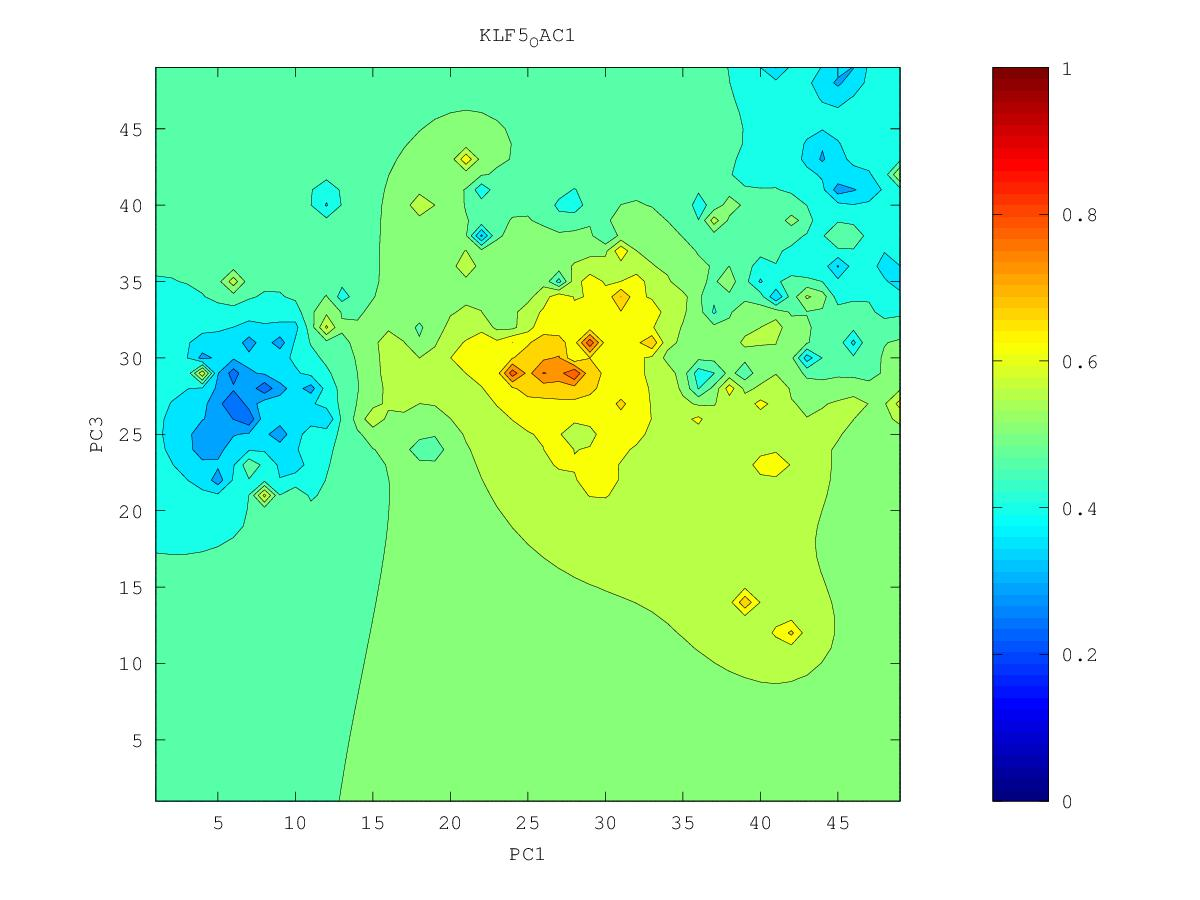

The table this chart was drawn from, first rows:
0.433739483231, 0.432104870222, 0.431583137015, 0.431493872598, 0.431600367692, 0.432924348612, 0.441689493768, 0.566301646765, 0.438381718669, 0.408750067115, 0.401064729725, 0.413451880193, 0.411905133901, 0.399886717239, 0.358104854851, 0.42864817765, 0.442473667558, 0.485844643625, 0.514666988113, 0.532764049094, 0.538830568919, 0.554318881573, 0.636209900141, 0.567691963164
0.4251, 0.4239, 0.4251, 0.4264, 0.4271, 0.4274, 0.4288, 0.4269, 0.4082, 0.4149, 0.4202, 0.4191, 0.4047, 0.3613, 0.4128, 0.4311, 0.4372, 0.4779, 0.5064, 0.5138, 0.5189, 0.5387, 0.5561, 0.5565
0.4081, 0.4092, 0.4158, 0.42, 0.4212, 0.4198, 0.4148, 0.3955, 0.3674, 0.4104, 0.4306, 0.4396, 0.4266, 0.4412, 0.4334, 0.4485, 0.4658, 0.4745, 0.5031, 0.4884, 0.4763, 0.5393, 0.5615, 0.5557
0.3439, 0.3805, 0.4031, 0.413, 0.4147, 0.4115, 0.4057, 0.3924, 0.3423, 0.4023, 0.4436, 0.4829, 0.4499, 0.4244, 0.4218, 0.4389, 0.4937, 0.47, 0.3853, 0.465, 0.4936, 0.547, 0.5762, 0.5627
0.3688, 0.3346, 0.3877, 0.408, 0.4079, 0.3981, 0.3928, 0.3858, 0.3204, 0.4147, 0.4479, 0.5083, 0.4432, 0.3415, 0.4131, 0.429, 0.4766, 0.4642, 0.4873, 0.4769, 0.5005, 0.5314, 0.5705, 0.592
0.3987, 0.3767, 0.3967, 0.4095, 0.404, 0.3534, 0.3376, 0.3936, 0.4122, 0.4287, 0.4047, 0.4479, 0.4413, 0.43, 0.4541, 0.5353, 0.5004, 0.4859, 0.4786, 0.4563, 0.4932, 0.5277, 0.5579, 0.5733
0.4133, 0.4102, 0.414, 0.4172, 0.4124, 0.3949, 0.3868, 0.4136, 0.4348, 0.4538, 0.4853, 0.4494, 0.4333, 0.4063, 0.4716, 0.5714, 0.5057, 0.5171, 0.5134, 0.3704, 0.4962, 0.5331, 0.5529, 0.5638
0.4128, 0.4171, 0.4234, 0.4265, 0.4258, 0.4231, 0.4248, 0.4347, 0.4492, 0.4707, 0.5283, 0.4706, 0.4455, 0.4414, 0.4625, 0.4779, 0.5017, 0.528, 0.527, 0.5218, 0.5396, 0.5543, 0.5664, 0.5708
0.3441, 0.4136, 0.43, 0.4352, 0.4367, 0.4371, 0.4383, 0.4438, 0.4559, 0.4696, 0.4782, 0.4713, 0.4607, 0.453, 0.4509, 0.349, 0.5385, 0.5872, 0.5633, 0.5541, 0.5587, 0.6089, 0.6003, 0.5833
0.4012, 0.425, 0.4383, 0.4435, 0.4455, 0.4454, 0.4409, 0.4301, 0.4574, 0.4737, 0.4765, 0.4725, 0.4652, 0.4369, 0.3927, 0.4796, 0.5338, 0.5623, 0.5668, 0.5412, 0.5391, 0.5715, 0.6316, 0.5922
0.4392, 0.4429, 0.4482, 0.4517, 0.4534, 0.453, 0.4458, 0.4041, 0.4705, 0.4978, 0.4841, 0.4725, 0.4698, 0.4702, 0.4714, 0.4968, 0.5372, 0.5387, 0.5794, 0.5213, 0.4752, 0.5493, 0.5895, 0.6161
0.4533, 0.4547, 0.4571, 0.4594, 0.461, 0.4615, 0.4609, 0.4641, 0.4887, 0.5354, 0.4971, 0.4565, 0.4591, 0.5085, 0.5326, 0.4989, 0.5022, 0.5179, 0.5203, 0.5254, 0.5273, 0.645, 0.5828, 0.5968
0.4621, 0.463, 0.4646, 0.4664, 0.4679, 0.4692, 0.4702, 0.4714, 0.4691, 0.4716, 0.5905, 0.4854, 0.4893, 0.5059, 0.5022, 0.4642, 0.4459, 0.5211, 0.542, 0.5225, 0.4523, 0.5236, 0.5598, 0.5816
0.4685, 0.4695, 0.4709, 0.4725, 0.4741, 0.4756, 0.4765, 0.4751, 0.4594, 0.4358, 0.4551, 0.4933, 0.5059, 0.5147, 0.5154, 0.5177, 0.5316, 0.5372, 0.5371, 0.5191, 0.4259, 0.4513, 0.5554, 0.6277
0.4737, 0.4747, 0.4761, 0.4777, 0.4795, 0.4812, 0.4825, 0.4827, 0.4808, 0.4824, 0.4928, 0.5069, 0.5197, 0.5304, 0.5278, 0.58, 0.5703, 0.5588, 0.5503, 0.5219, 0.5343, 0.5515, 0.5743, 0.6021
0.4779, 0.4791, 0.4806, 0.4822, 0.4841, 0.4861, 0.4882, 0.4904, 0.4933, 0.4987, 0.5079, 0.52, 0.5338, 0.5493, 0.5722, 0.5758, 0.5869, 0.5856, 0.5797, 0.5458, 0.5916, 0.5951, 0.5922, 0.5978
0.4814, 0.4828, 0.4843, 0.486, 0.488, 0.4902, 0.4928, 0.496, 0.5005, 0.5071, 0.5169, 0.5305, 0.5472, 0.5663, 0.5896, 0.6077, 0.6603, 0.6207, 0.7124, 0.6067, 0.6108, 0.6131, 0.6127, 0.6142
0.4845, 0.4858, 0.4874, 0.4891, 0.491, 0.4932, 0.4957, 0.499, 0.5037, 0.5104, 0.5202, 0.5368, 0.5629, 0.5838, 0.6467, 0.6324, 0.6351, 0.6459, 0.6577, 0.6261, 0.6223, 0.6289, 0.6462, 0.6684
0.487, 0.4884, 0.49, 0.4916, 0.4933, 0.4951, 0.497, 0.4994, 0.503, 0.5086, 0.5146, 0.5226, 0.6597, 0.5937, 0.6167, 0.7248, 0.6675, 0.6414, 0.6409, 0.6394, 0.6391, 0.6446, 0.6812, 0.6543
0.4892, 0.4906, 0.4921, 0.4936, 0.495, 0.496, 0.4966, 0.4966, 0.4971, 0.5012, 0.5056, 0.4559, 0.5501, 0.5852, 0.6103, 0.6331, 0.6462, 0.6422, 0.6502, 0.669, 0.6657, 0.6539, 0.6473, 0.6371
0.491, 0.4925, 0.4939, 0.4953, 0.4962, 0.4965, 0.4953, 0.4908, 0.4797, 0.4802, 0.5008, 0.5201, 0.5486, 0.5848, 0.646, 0.6191, 0.6294, 0.6446, 0.8169, 0.67, 0.6835, 0.683, 0.652, 0.6299
0.4926, 0.4941, 0.4956, 0.4968, 0.4975, 0.4973, 0.4948, 0.4866, 0.451, 0.4237, 0.4841, 0.5198, 0.5443, 0.5675, 0.5922, 0.6126, 0.6287, 0.6436, 0.6499, 0.6222, 0.8326, 0.7024, 0.658, 0.629
0.494, 0.4956, 0.4971, 0.4984, 0.4991, 0.4988, 0.4966, 0.4904, 0.4759, 0.4406, 0.4751, 0.5175, 0.5372, 0.5419, 0.4333, 0.6594, 0.6384, 0.6532, 0.6851, 0.73, 0.7573, 0.6968, 0.6591, 0.6344
0.4951, 0.4969, 0.4986, 0.5001, 0.501, 0.5011, 0.4998, 0.4969, 0.4927, 0.4908, 0.5019, 0.5198, 0.5335, 0.5405, 0.5496, 0.5871, 0.6267, 0.6546, 0.6882, 0.7149, 0.7825, 0.6938, 0.6568, 0.6339
0.4961, 0.4982, 0.5002, 0.502, 0.5034, 0.504, 0.5033, 0.5016, 0.5007, 0.5031, 0.5105, 0.521, 0.5312, 0.5376, 0.5349, 0.5507, 0.5816, 0.5952, 0.6667, 0.685, 0.7065, 0.6951, 0.6495, 0.6277
0.4969, 0.4993, 0.5017, 0.5042, 0.5065, 0.5078, 0.5071, 0.5036, 0.5005, 0.5031, 0.5097, 0.5179, 0.5279, 0.5339, 0.5172, 0.5229, 0.5532, 0.5494, 0.6705, 0.6689, 0.8092, 0.6618, 0.6353, 0.6174
0.4974, 0.5001, 0.5031, 0.5065, 0.5105, 0.5144, 0.5143, 0.5033, 0.4828, 0.4917, 0.5019, 0.503, 0.5225, 0.5371, 0.5409, 0.5462, 0.5355, 0.5495, 0.6283, 0.6447, 0.6468, 0.6339, 0.6182, 0.6046
0.4975, 0.5005, 0.5041, 0.5086, 0.5152, 0.5272, 0.5419, 0.5127, 0.417, 0.4804, 0.4961, 0.3354, 0.5242, 0.5508, 0.5504, 0.5546, 0.5631, 0.6001, 0.652, 0.6644, 0.6288, 0.6144, 0.6022, 0.5909
0.4972, 0.5004, 0.5043, 0.5095, 0.5177, 0.5367, 0.6573, 0.5332, 0.5058, 0.5061, 0.5107, 0.5145, 0.5641, 0.5834, 0.5543, 0.5567, 0.5673, 0.5887, 0.6218, 0.662, 0.6166, 0.5993, 0.5876, 0.5767
0.4963, 0.4996, 0.5036, 0.5086, 0.5155, 0.5261, 0.5358, 0.5297, 0.525, 0.5262, 0.5262, 0.5302, 0.5435, 0.5507, 0.5492, 0.5521, 0.5594, 0.5716, 0.5929, 0.6156, 0.5969, 0.5848, 0.5743, 0.5619
0.4949, 0.4982, 0.5019, 0.5063, 0.5116, 0.5176, 0.5229, 0.5276, 0.54, 0.5622, 0.54, 0.5329, 0.5351, 0.5386, 0.5412, 0.544, 0.5464, 0.5459, 0.5577, 0.5749, 0.5777, 0.5732, 0.5643, 0.549
0.4929, 0.4962, 0.4997, 0.5035, 0.5076, 0.5121, 0.5171, 0.5246, 0.544, 0.6091, 0.5431, 0.5305, 0.5292, 0.5308, 0.5333, 0.5356, 0.5345, 0.4973, 0.5158, 0.5623, 0.5707, 0.5702, 0.5622, 0.5446
0.4904, 0.4937, 0.497, 0.5003, 0.5036, 0.5072, 0.5114, 0.517, 0.5257, 0.5323, 0.5276, 0.523, 0.5221, 0.5231, 0.5252, 0.5282, 0.5316, 0.5374, 0.5642, 0.5781, 0.5817, 0.5867, 0.5819, 0.547
0.4875, 0.4909, 0.494, 0.4968, 0.4995, 0.5021, 0.5048, 0.508, 0.5115, 0.5139, 0.5141, 0.5136, 0.5136, 0.5143, 0.516, 0.5198, 0.5275, 0.5477, 0.6114, 0.5888, 0.5857, 0.5754, 0.5729, 0.5478
0.4844, 0.488, 0.491, 0.4934, 0.4953, 0.4968, 0.4978, 0.4986, 0.4994, 0.5008, 0.5025, 0.5038, 0.5044, 0.5041, 0.5035, 0.5068, 0.516, 0.5281, 0.5387, 0.5418, 0.54, 0.5377, 0.5456, 0.6052
0.4814, 0.4852, 0.488, 0.49, 0.4912, 0.4915, 0.4906, 0.4882, 0.4852, 0.4858, 0.4903, 0.4941, 0.4953, 0.493, 0.4832, 0.4792, 0.5029, 0.5132, 0.515, 0.5125, 0.5083, 0.5056, 0.511, 0.5248
0.4789, 0.4828, 0.4853, 0.4869, 0.4874, 0.4866, 0.4837, 0.4765, 0.4605, 0.4573, 0.4762, 0.485, 0.4876, 0.4852, 0.4676, 0.4316, 0.5053, 0.5124, 0.5017, 0.4891, 0.4784, 0.4701, 0.466, 0.4628
0.4773, 0.4808, 0.4831, 0.4842, 0.4843, 0.4829, 0.4788, 0.4683, 0.4271, 0.3951, 0.4657, 0.4785, 0.4821, 0.4822, 0.4826, 0.5116, 0.5493, 0.6261, 0.493, 0.4656, 0.4448, 0.421, 0.4198, 0.3528
0.4765, 0.4794, 0.4813, 0.4821, 0.482, 0.4805, 0.4769, 0.4696, 0.4569, 0.4546, 0.4679, 0.4754, 0.4781, 0.4785, 0.4797, 0.4838, 0.4983, 0.4809, 0.4581, 0.4383, 0.4138, 0.3243, 0.3931, 0.392
0.4762, 0.4785, 0.4799, 0.4806, 0.4804, 0.4792, 0.4768, 0.4731, 0.4693, 0.4687, 0.4716, 0.4742, 0.4749, 0.4736, 0.4704, 0.4628, 0.4297, 0.3841, 0.4086, 0.4091, 0.3938, 0.3665, 0.3785, 0.3894
0.4762, 0.4779, 0.4789, 0.4794, 0.4792, 0.4783, 0.4768, 0.4749, 0.4732, 0.4726, 0.473, 0.4734, 0.4727, 0.4701, 0.4637, 0.4502, 0.4231, 0.3878, 0.3202, 0.3847, 0.3725, 0.3308, 0.365, 0.3754
0.4762, 0.4774, 0.4782, 0.4785, 0.4783, 0.4777, 0.4767, 0.4755, 0.4744, 0.4737, 0.4733, 0.473, 0.4723, 0.4703, 0.4641, 0.4489, 0.4244, 0.3923, 0.3709, 0.3713, 0.3526, 0.2531, 0.3772, 0.3781
0.4763, 0.4771, 0.4776, 0.4778, 0.4776, 0.4771, 0.4763, 0.4753, 0.4744, 0.4737, 0.4731, 0.4729, 0.4737, 0.4769, 0.4802, 0.4594, 0.4266, 0.3805, 0.3255, 0.3594, 0.3399, 0.3257, 0.3147, 0.2524
0.4762, 0.4768, 0.4771, 0.4771, 0.4769, 0.4764, 0.4757, 0.4748, 0.4739, 0.4731, 0.4724, 0.4725, 0.4746, 0.486, 0.5922, 0.4851, 0.433, 0.3996, 0.3746, 0.3524, 0.2669, 0.3009, 0.2382, 0.2911
0.4761, 0.4765, 0.4766, 0.4766, 0.4763, 0.4757, 0.475, 0.4742, 0.4732, 0.4722, 0.4713, 0.471, 0.4723, 0.4784, 0.4908, 0.4671, 0.4346, 0.408, 0.3806, 0.3586, 0.3483, 0.336, 0.3114, 0.3264
0.476, 0.4762, 0.4762, 0.476, 0.4757, 0.4751, 0.4743, 0.4734, 0.4723, 0.4712, 0.4699, 0.4688, 0.468, 0.4674, 0.4638, 0.4516, 0.4334, 0.4127, 0.3805, 0.3292, 0.6057, 0.3923, 0.3616, 0.3494
0.4759, 0.4759, 0.4758, 0.4756, 0.4751, 0.4745, 0.4737, 0.4727, 0.4715, 0.4701, 0.4685, 0.4667, 0.4645, 0.4613, 0.4557, 0.4466, 0.4343, 0.4201, 0.405, 0.4014, 0.4157, 0.4016, 0.3847, 0.3739
0.4757, 0.4757, 0.4755, 0.4752, 0.4747, 0.474, 0.4731, 0.472, 0.4707, 0.4692, 0.4673, 0.4651, 0.4622, 0.4584, 0.453, 0.4458, 0.437, 0.4274, 0.419, 0.4144, 0.4123, 0.4067, 0.3992, 0.3935
0.4756, 0.4755, 0.4752, 0.4748, 0.4743, 0.4735, 0.4726, 0.4714, 0.4701, 0.4684, 0.4665, 0.4641, 0.4611, 0.4573, 0.4525, 0.4467, 0.4401, 0.4333, 0.4272, 0.4225, 0.4187, 0.4146, 0.4106, 0.4078
